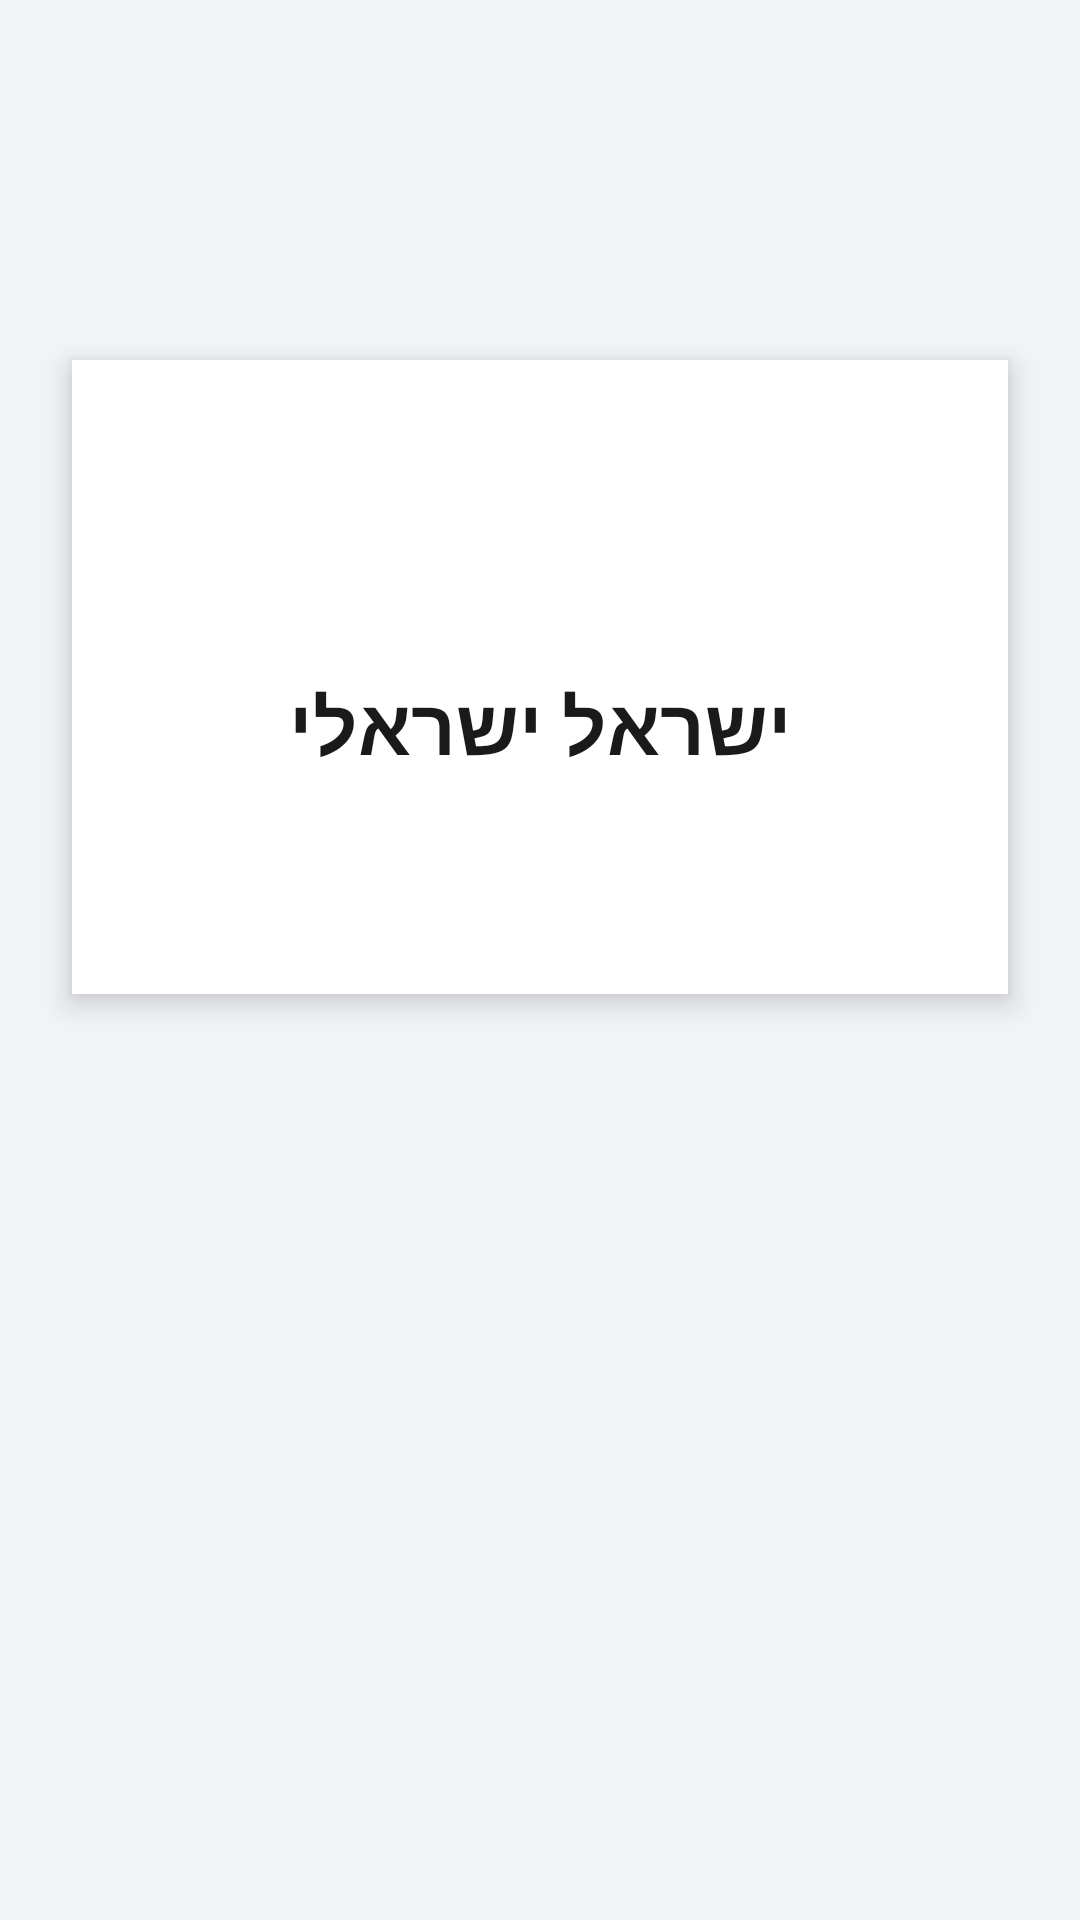

Produce the Android XML layout that renders to this screen, including the resource entries it uses.
<!-- AndroidManifest.xml: application theme Theme.Beingisraeli -->
<!-- res/layout/activity_profile.xml -->
<androidx.constraintlayout.widget.ConstraintLayout xmlns:android="http://schemas.android.com/apk/res/android"
    xmlns:app="http://schemas.android.com/apk/res-auto"
    android:id="@+id/main"
    android:layout_width="match_parent"
    android:layout_height="match_parent"
    android:background="#F2F4F8"
    android:layoutDirection="rtl">

    <View
        android:id="@+id/vCard"
        android:layout_width="0dp"
        android:layout_height="0dp"
        android:layout_marginStart="24dp"
        android:layout_marginEnd="24dp"
        android:background="#FFFFFF"
        android:elevation="6dp"
        app:layout_constraintTop_toTopOf="@id/ivAvatar"
        app:layout_constraintBottom_toBottomOf="@id/btnFollow"
        app:layout_constraintStart_toStartOf="parent"
        app:layout_constraintEnd_toEndOf="parent" />

    <ImageView
        android:id="@+id/ivAvatar"
        android:layout_width="96dp"
        android:layout_height="96dp"
        android:layout_marginTop="120dp"
        android:elevation="7dp"
        android:padding="16dp"
        android:src="@mipmap/ic_launcher_round"
        android:contentDescription="@string/user_name"
        app:layout_constraintTop_toTopOf="parent"
        app:layout_constraintStart_toStartOf="parent"
        app:layout_constraintEnd_toEndOf="parent" />

    <TextView
        android:id="@+id/tvUserName"
        android:layout_width="wrap_content"
        android:layout_height="wrap_content"
        android:layout_marginTop="8dp"
        android:elevation="7dp"
        android:text="@string/user_name"
        android:textColor="#1A1A1A"
        android:textSize="26sp"
        android:textStyle="bold"
        app:layout_constraintTop_toBottomOf="@id/ivAvatar"
        app:layout_constraintStart_toStartOf="parent"
        app:layout_constraintEnd_toEndOf="parent" />

    <Button
        android:id="@+id/btnSendMessage"
        android:layout_width="0dp"
        android:layout_height="wrap_content"
        android:layout_marginStart="40dp"
        android:layout_marginTop="24dp"
        android:layout_marginEnd="6dp"
        android:elevation="7dp"
        android:backgroundTint="#0038B8"
        android:text="@string/send_message"
        android:textColor="#FFFFFF"
        app:layout_constraintTop_toBottomOf="@id/tvUserName"
        app:layout_constraintStart_toStartOf="parent"
        app:layout_constraintEnd_toStartOf="@id/btnFollow" />

    <Button
        android:id="@+id/btnFollow"
        android:layout_width="0dp"
        android:layout_height="wrap_content"
        android:layout_marginStart="6dp"
        android:layout_marginEnd="40dp"
        android:layout_marginBottom="24dp"
        android:elevation="7dp"
        android:backgroundTint="#2E7D32"
        android:text="@string/follow"
        android:textColor="#FFFFFF"
        app:layout_constraintTop_toTopOf="@id/btnSendMessage"
        app:layout_constraintStart_toEndOf="@id/btnSendMessage"
        app:layout_constraintEnd_toEndOf="parent" />

</androidx.constraintlayout.widget.ConstraintLayout>
<!-- resources referenced by this layout -->
<resources>
  <string name="follow">עקוב</string>
  <string name="send_message">שלח הודעה</string>
  <string name="user_name">ישראל ישראלי</string>
  <style name="Theme.Beingisraeli" parent="Base.Theme.Beingisraeli" />
  <style name="Base.Theme.Beingisraeli" parent="Theme.Material3.DayNight.NoActionBar">
          
          
      </style>
</resources>
